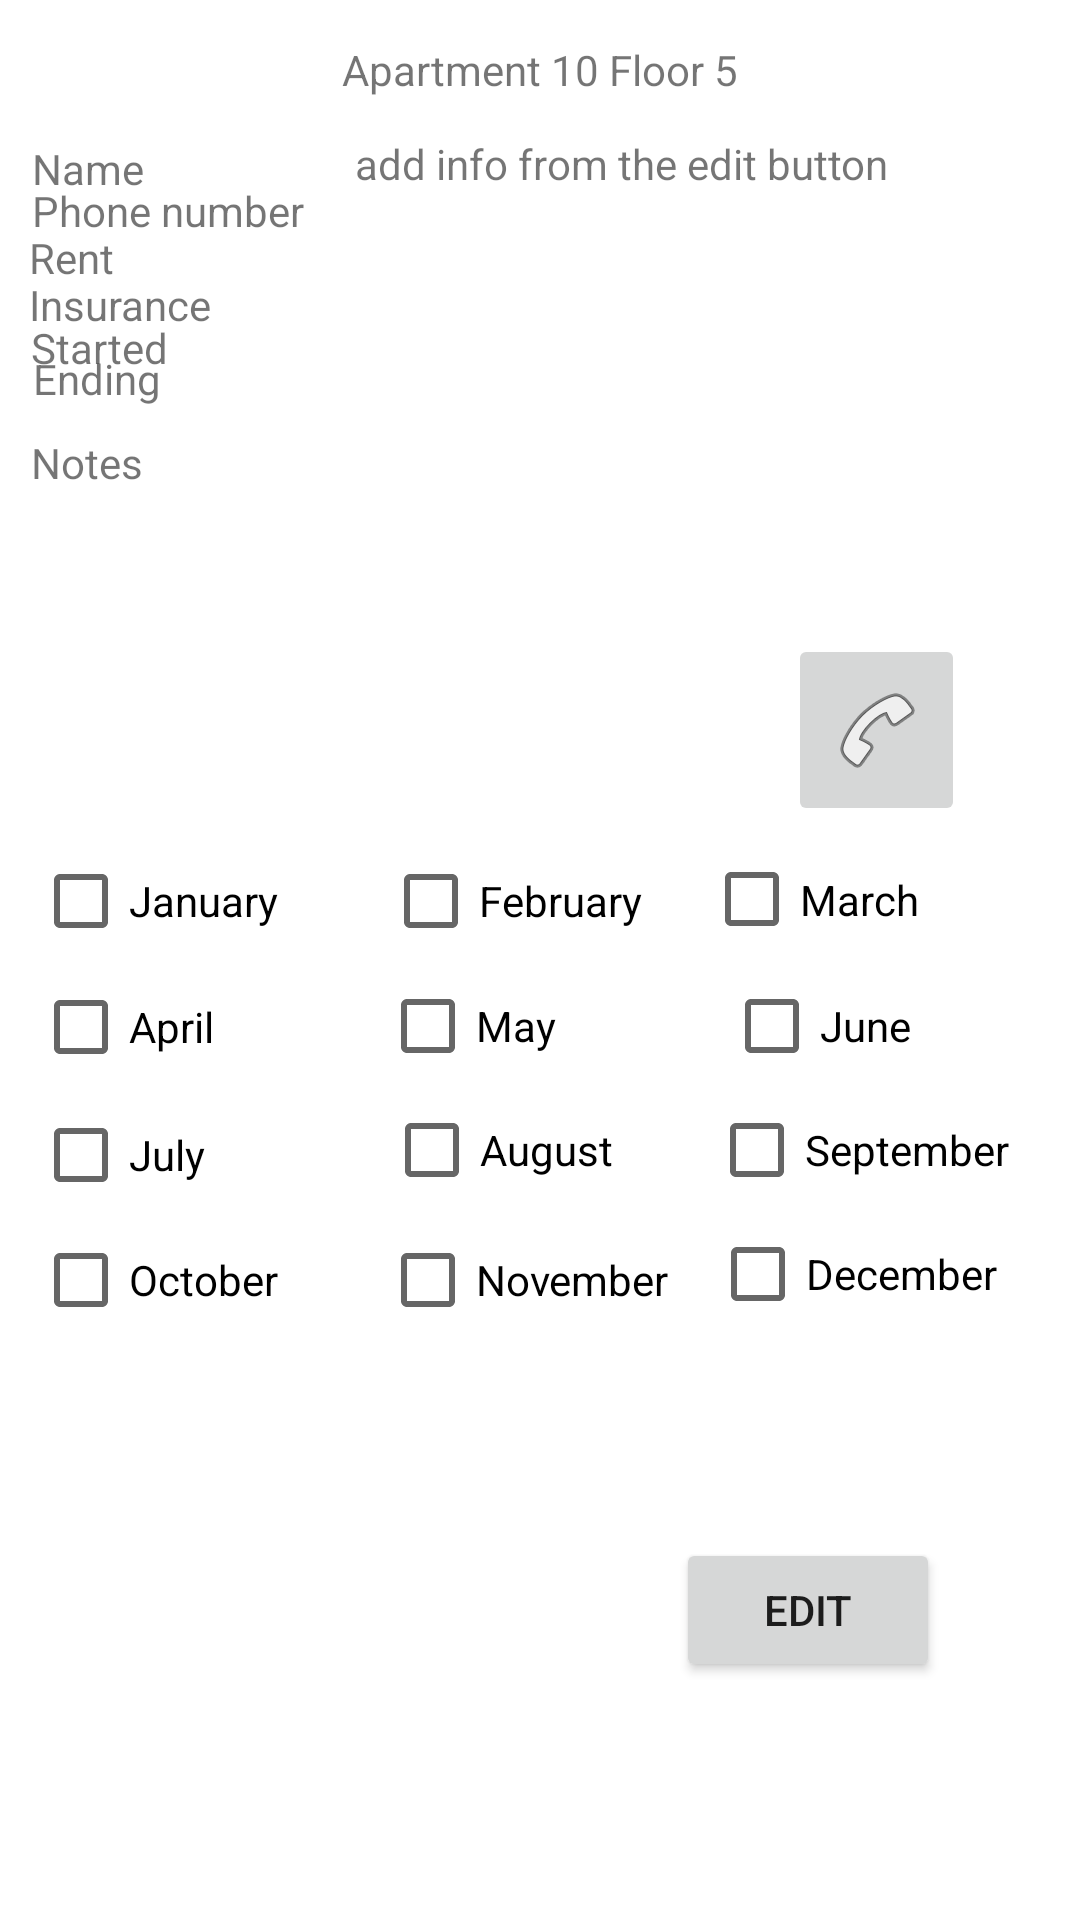

Write the Android layout XML for this screen, with the resource values it uses.
<!-- AndroidManifest.xml: application theme Theme.Houseapp -->
<!-- res/layout/activity_apartment10.xml -->
<?xml version="1.0" encoding="utf-8"?>
<androidx.constraintlayout.widget.ConstraintLayout xmlns:android="http://schemas.android.com/apk/res/android"
    xmlns:app="http://schemas.android.com/apk/res-auto"
    xmlns:tools="http://schemas.android.com/tools"
    android:id="@+id/relativeLayout2"
    android:layout_width="match_parent"
    android:layout_height="match_parent"
    tools:context=".apartment1">

    <TextView
        android:id="@+id/txt_name2"
        android:layout_width="136dp"
        android:layout_height="27dp"
        android:text="Name"
        app:layout_constraintBottom_toBottomOf="parent"
        app:layout_constraintEnd_toEndOf="parent"
        app:layout_constraintHorizontal_bias="0.047"
        app:layout_constraintStart_toStartOf="parent"
        app:layout_constraintTop_toTopOf="parent"
        app:layout_constraintVertical_bias="0.076" />

    <TextView
        android:id="@+id/txt_phone2"
        android:layout_width="136dp"
        android:layout_height="27dp"
        android:text="Phone number"
        app:layout_constraintBottom_toBottomOf="parent"
        app:layout_constraintEnd_toEndOf="parent"
        app:layout_constraintHorizontal_bias="0.047"
        app:layout_constraintStart_toStartOf="parent"
        app:layout_constraintTop_toTopOf="parent"
        app:layout_constraintVertical_bias="0.099" />

    <TextView
        android:id="@+id/textView32"
        android:layout_width="136dp"
        android:layout_height="25dp"
        android:text="Rent"
        app:layout_constraintBottom_toBottomOf="parent"
        app:layout_constraintEnd_toEndOf="parent"
        app:layout_constraintHorizontal_bias="0.043"
        app:layout_constraintStart_toStartOf="parent"
        app:layout_constraintTop_toTopOf="parent"
        app:layout_constraintVertical_bias="0.124" />

    <TextView
        android:id="@+id/textView42"
        android:layout_width="135dp"
        android:layout_height="35dp"
        android:text="Insurance"
        app:layout_constraintBottom_toBottomOf="parent"
        app:layout_constraintEnd_toEndOf="parent"
        app:layout_constraintHorizontal_bias="0.043"
        app:layout_constraintStart_toStartOf="parent"
        app:layout_constraintTop_toTopOf="parent"
        app:layout_constraintVertical_bias="0.152" />

    <CheckBox
        android:id="@+id/checkBox22"
        android:layout_width="wrap_content"
        android:layout_height="wrap_content"
        android:text="February"
        app:layout_constraintBottom_toBottomOf="parent"
        app:layout_constraintEnd_toEndOf="parent"
        app:layout_constraintHorizontal_bias="0.466"
        app:layout_constraintStart_toStartOf="parent"
        app:layout_constraintTop_toTopOf="parent"
        app:layout_constraintVertical_bias="0.467" />

    <CheckBox
        android:id="@+id/checkBox82"
        android:layout_width="wrap_content"
        android:layout_height="wrap_content"
        android:text="November"
        app:layout_constraintBottom_toBottomOf="parent"
        app:layout_constraintEnd_toEndOf="parent"
        app:layout_constraintHorizontal_bias="0.48"
        app:layout_constraintStart_toStartOf="parent"
        app:layout_constraintTop_toTopOf="parent"
        app:layout_constraintVertical_bias="0.68" />

    <CheckBox
        android:id="@+id/checkBox112"
        android:layout_width="84dp"
        android:layout_height="49dp"
        android:layout_marginEnd="22dp"
        android:text="March"
        app:layout_constraintBottom_toBottomOf="parent"
        app:layout_constraintEnd_toEndOf="parent"
        app:layout_constraintHorizontal_bias="0.924"
        app:layout_constraintStart_toStartOf="parent"
        app:layout_constraintTop_toTopOf="parent"
        app:layout_constraintVertical_bias="0.466" />

    <CheckBox
        android:id="@+id/checkBox72"
        android:layout_width="wrap_content"
        android:layout_height="wrap_content"
        android:text="December"
        app:layout_constraintBottom_toBottomOf="parent"
        app:layout_constraintEnd_toEndOf="parent"
        app:layout_constraintHorizontal_bias="0.895"
        app:layout_constraintStart_toStartOf="parent"
        app:layout_constraintTop_toTopOf="parent"
        app:layout_constraintVertical_bias="0.677" />

    <CheckBox
        android:id="@+id/checkBox62"
        android:layout_width="wrap_content"
        android:layout_height="wrap_content"
        android:layout_marginStart="35dp"
        android:text="June"
        app:layout_constraintBottom_toBottomOf="parent"
        app:layout_constraintEnd_toEndOf="parent"
        app:layout_constraintHorizontal_bias="0.786"
        app:layout_constraintStart_toStartOf="parent"
        app:layout_constraintTop_toTopOf="parent"
        app:layout_constraintVertical_bias="0.537" />

    <CheckBox
        android:id="@+id/checkBox1222"
        android:layout_width="wrap_content"
        android:layout_height="wrap_content"
        android:text="January"
        app:layout_constraintBottom_toBottomOf="parent"
        app:layout_constraintEnd_toEndOf="parent"
        app:layout_constraintHorizontal_bias="0.039"
        app:layout_constraintStart_toStartOf="parent"
        app:layout_constraintTop_toTopOf="parent"
        app:layout_constraintVertical_bias="0.467" />

    <CheckBox
        android:id="@+id/checkBox92"
        android:layout_width="wrap_content"
        android:layout_height="wrap_content"
        android:text="September"
        app:layout_constraintBottom_toBottomOf="parent"
        app:layout_constraintEnd_toEndOf="parent"
        app:layout_constraintHorizontal_bias="0.909"
        app:layout_constraintStart_toStartOf="parent"
        app:layout_constraintTop_toTopOf="parent"
        app:layout_constraintVertical_bias="0.607" />

    <CheckBox
        android:id="@+id/checkBox102"
        android:layout_width="wrap_content"
        android:layout_height="wrap_content"
        android:text="October"
        app:layout_constraintBottom_toBottomOf="parent"
        app:layout_constraintEnd_toEndOf="parent"
        app:layout_constraintHorizontal_bias="0.039"
        app:layout_constraintStart_toStartOf="parent"
        app:layout_constraintTop_toTopOf="parent"
        app:layout_constraintVertical_bias="0.68" />

    <CheckBox
        android:id="@+id/checkBox42"
        android:layout_width="94dp"
        android:layout_height="50dp"
        android:text="April"
        app:layout_constraintBottom_toBottomOf="parent"
        app:layout_constraintEnd_toEndOf="parent"
        app:layout_constraintHorizontal_bias="0.041"
        app:layout_constraintStart_toStartOf="parent"
        app:layout_constraintTop_toTopOf="parent"
        app:layout_constraintVertical_bias="0.538" />

    <CheckBox
        android:id="@+id/checkBox52"
        android:layout_width="wrap_content"
        android:layout_height="wrap_content"
        android:layout_marginEnd="35dp"
        android:text="May"
        app:layout_constraintBottom_toBottomOf="parent"
        app:layout_constraintEnd_toEndOf="parent"
        app:layout_constraintHorizontal_bias="0.476"
        app:layout_constraintStart_toStartOf="parent"
        app:layout_constraintTop_toTopOf="parent"
        app:layout_constraintVertical_bias="0.537" />

    <CheckBox
        android:id="@+id/checkBox122"
        android:layout_width="wrap_content"
        android:layout_height="wrap_content"
        android:layout_marginStart="1dp"
        android:text="August"
        app:layout_constraintBottom_toBottomOf="parent"
        app:layout_constraintEnd_toEndOf="parent"
        app:layout_constraintHorizontal_bias="0.449"
        app:layout_constraintStart_toStartOf="parent"
        app:layout_constraintTop_toTopOf="parent"
        app:layout_constraintVertical_bias="0.607" />

    <CheckBox
        android:id="@+id/checkBox32"
        android:layout_width="wrap_content"
        android:layout_height="wrap_content"
        android:text="July"
        app:layout_constraintBottom_toBottomOf="parent"
        app:layout_constraintEnd_toEndOf="parent"
        app:layout_constraintHorizontal_bias="0.036"
        app:layout_constraintStart_toStartOf="parent"
        app:layout_constraintTop_toTopOf="parent"
        app:layout_constraintVertical_bias="0.61" />

    <TextView
        android:id="@+id/textView52"
        android:layout_width="wrap_content"
        android:layout_height="wrap_content"
        android:text="Apartment 10 Floor 5"
        app:layout_constraintBottom_toBottomOf="parent"
        app:layout_constraintEnd_toEndOf="parent"
        app:layout_constraintStart_toStartOf="parent"
        app:layout_constraintTop_toTopOf="parent"
        app:layout_constraintVertical_bias="0.022" />

    <TextView
        android:id="@+id/textView62"
        android:layout_width="wrap_content"
        android:layout_height="wrap_content"
        android:text="Started "
        app:layout_constraintBottom_toBottomOf="parent"
        app:layout_constraintEnd_toEndOf="parent"
        app:layout_constraintHorizontal_bias="0.033"
        app:layout_constraintStart_toStartOf="parent"
        app:layout_constraintTop_toTopOf="parent"
        app:layout_constraintVertical_bias="0.171" />

    <TextView
        android:id="@+id/textView72"
        android:layout_width="wrap_content"
        android:layout_height="wrap_content"
        android:text="Ending"
        app:layout_constraintBottom_toBottomOf="parent"
        app:layout_constraintEnd_toEndOf="parent"
        app:layout_constraintHorizontal_bias="0.035"
        app:layout_constraintStart_toStartOf="parent"
        app:layout_constraintTop_toTopOf="parent"
        app:layout_constraintVertical_bias="0.188" />

    <Button
        android:id="@+id/button2222"
        android:layout_width="wrap_content"
        android:layout_height="wrap_content"
        android:onClick="btn_edit"
        android:text="Edit"
        app:layout_constraintBottom_toBottomOf="parent"
        app:layout_constraintEnd_toEndOf="parent"
        app:layout_constraintHorizontal_bias="0.829"
        app:layout_constraintStart_toStartOf="parent"
        app:layout_constraintTop_toTopOf="parent"
        app:layout_constraintVertical_bias="0.866" />

    <TextView
        android:id="@+id/txt_all2"
        android:layout_width="250dp"
        android:layout_height="180dp"
        android:text="     add info from the edit button"
        app:layout_constraintBottom_toBottomOf="parent"
        app:layout_constraintEnd_toEndOf="parent"
        app:layout_constraintHorizontal_bias="0.925"
        app:layout_constraintStart_toStartOf="parent"
        app:layout_constraintTop_toTopOf="parent"
        app:layout_constraintVertical_bias="0.098" />

    <ImageButton
        android:id="@+id/call_btn2"
        android:layout_width="59dp"
        android:layout_height="64dp"
        app:layout_constraintBottom_toBottomOf="parent"
        app:layout_constraintEnd_toEndOf="parent"
        app:layout_constraintHorizontal_bias="0.873"
        app:layout_constraintStart_toStartOf="parent"
        app:layout_constraintTop_toTopOf="parent"
        app:layout_constraintVertical_bias="0.367"
        app:srcCompat="@android:drawable/ic_menu_call" />

    <TextView
        android:id="@+id/textView22"
        android:layout_width="wrap_content"
        android:layout_height="wrap_content"
        android:text="Notes"
        app:layout_constraintBottom_toBottomOf="parent"
        app:layout_constraintEnd_toEndOf="parent"
        app:layout_constraintHorizontal_bias="0.032"
        app:layout_constraintStart_toStartOf="parent"
        app:layout_constraintTop_toTopOf="parent"
        app:layout_constraintVertical_bias="0.233" />

</androidx.constraintlayout.widget.ConstraintLayout>
<!-- resources referenced by this layout -->
<resources>
  <style name="Theme.Houseapp" parent="Theme.MaterialComponents.Light.DarkActionBar">
          
          <item name="colorPrimary">@color/peach</item>
          <item name="colorPrimaryVariant">@color/peach</item>
          <item name="colorOnPrimary">@color/white</item>
          
          <item name="colorSecondary">@color/teal_200</item>
          <item name="colorSecondaryVariant">@color/teal_700</item>
          <item name="colorOnSecondary">@color/black</item>
          
          <item name="android:statusBarColor" tools:targetApi="l">?attr/colorPrimaryVariant</item>
          
      </style>
  <color name="peach">#FFE5B4</color>
  <color name="white">#FFFFFFFF</color>
  <color name="teal_200">#FF03DAC5</color>
  <color name="teal_700">#FF018786</color>
  <color name="black">#FF000000</color>
</resources>
